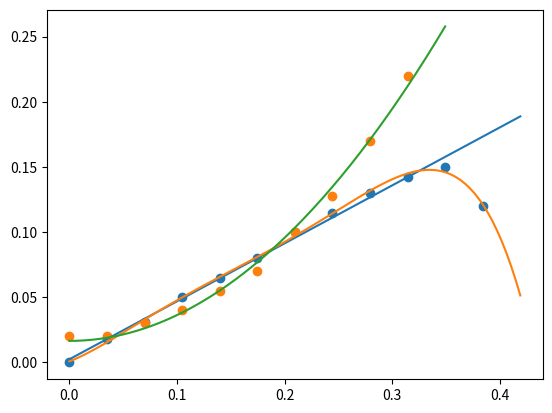

Python code for this plot:
import numpy as np
import matplotlib.pyplot as plt
from scipy.optimize import curve_fit

fig = plt.figure()
ax = fig.add_subplot(1, 1, 1)

lift_angles = np.linspace(0,22,12)
lift_rad = lift_angles * np.pi/180
lift = np.array([0.0, 0.018, 0.031, 0.05, 0.065, 0.08, 0.1, 0.115, 0.13, 0.142, 0.15, 0.12 ])

drag_angles = np.linspace(0,18,10)
drag_rad = drag_angles * np.pi/180
drag = np.array([0.02,0.02,0.03,0.04,0.055,0.07,0.1,0.128,0.17,0.22])


def drag_ansatz(x, a,b):
    return a * x**2+b

def lift_ansatz(x, a,b,c,d,e,f):
    return a * x**5 + b* x**4 + c* x**3 + d*x**2+e*x+f

def lift_ansatz_simple(x, a,b):
    return a * x+b


l_opt,l_cov = curve_fit(lift_ansatz, lift_rad, lift)

l_opt_simple,l_cov_simple = curve_fit(lift_ansatz_simple, lift_rad[0:11], lift[0:11])


x_lift=np.linspace(0,24 * np.pi/180,200)
y_lift=lift_ansatz(x_lift,*l_opt)
y_lift_simple=lift_ansatz_simple(x_lift,*l_opt_simple)

d_opt,d_cov = curve_fit(drag_ansatz, drag_rad, drag)

x_drag=np.linspace(0,20 * np.pi/180,200)
y_drag=drag_ansatz(x_drag,*d_opt)


ax.scatter(lift_rad,lift)
ax.scatter(drag_rad,drag)

ax.plot(x_lift,y_lift_simple)
ax.plot(x_lift,y_lift)
ax.plot(x_drag,y_drag)

print("=======PARAMETERS=======")
print("lift: " + str(l_opt_simple))
print("drag: " + str(d_opt))

plt.show()
